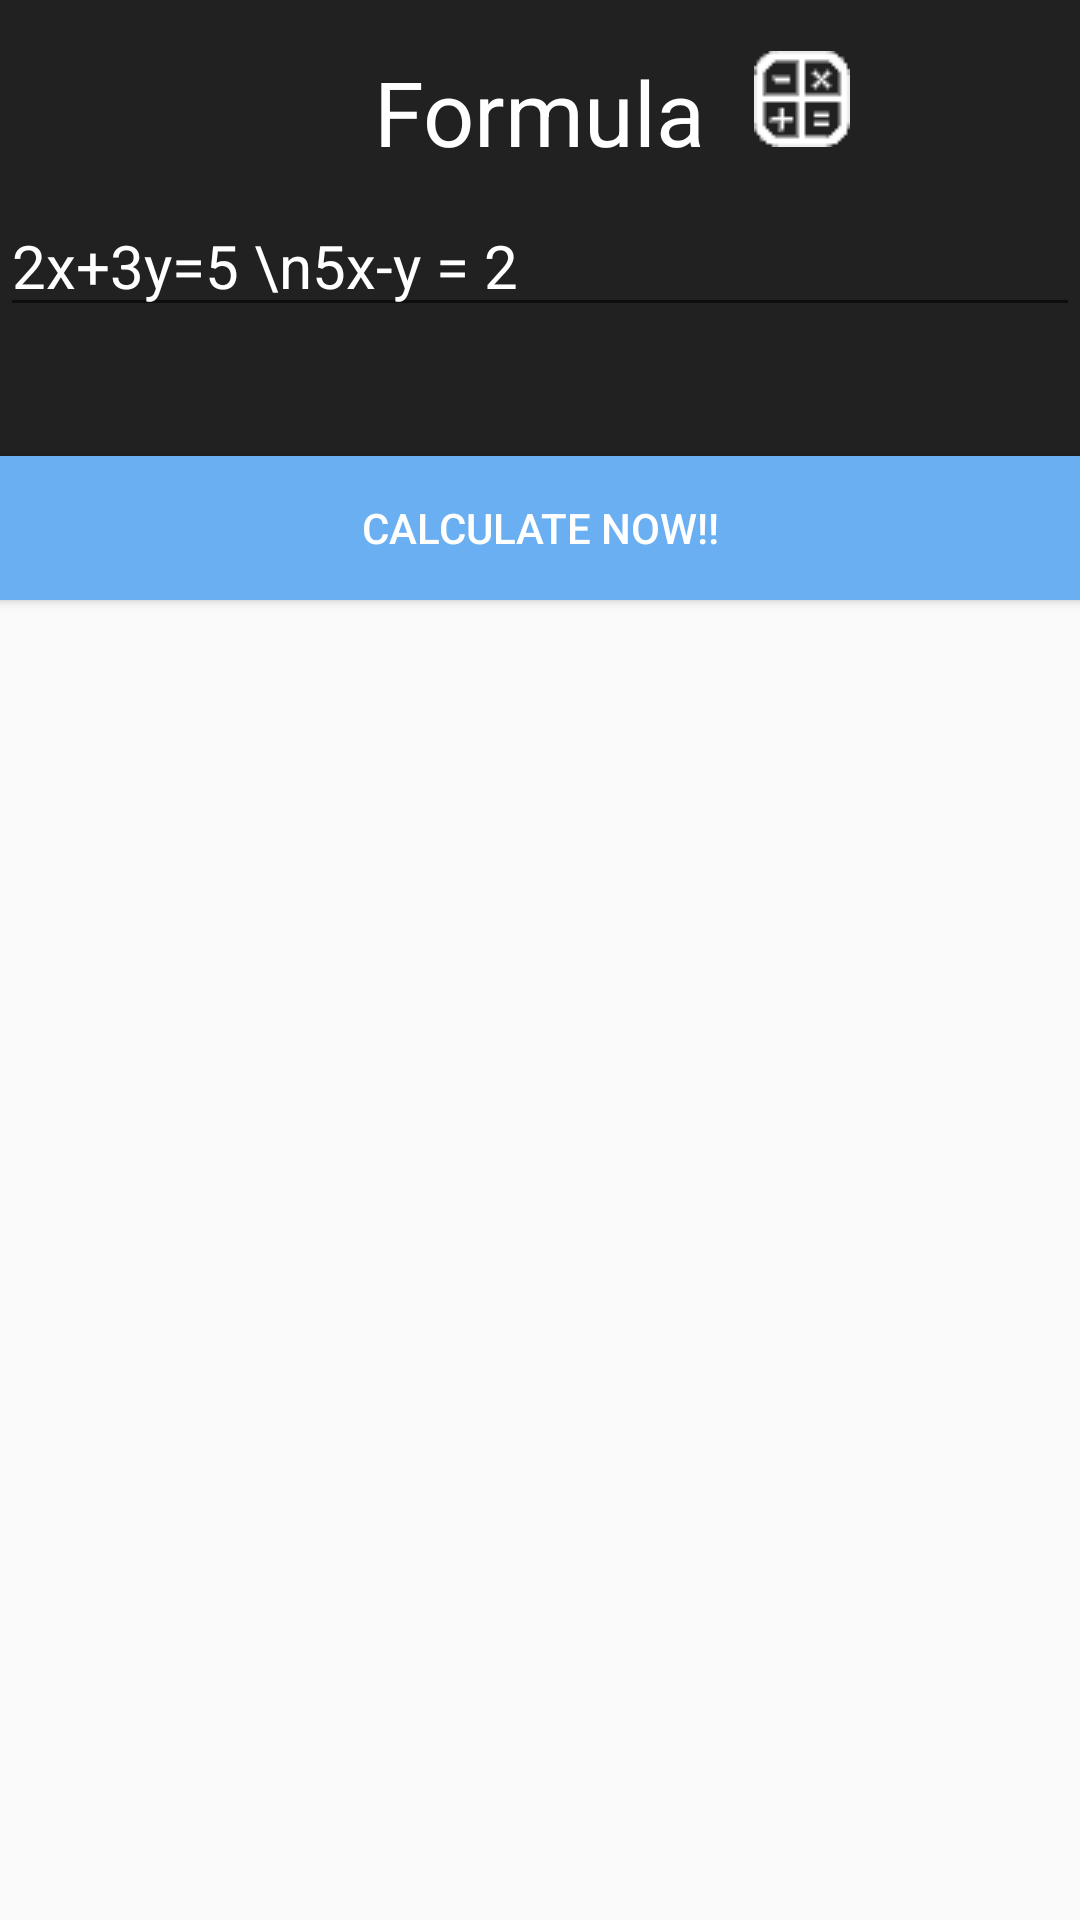

Write the Android layout XML for this screen, with the resource values it uses.
<!-- AndroidManifest.xml: application theme AppTheme -->
<!-- res/layout/ocr_result_fragment.xml -->
<RelativeLayout xmlns:android="http://schemas.android.com/apk/res/android"
    xmlns:tools="http://schemas.android.com/tools"
    android:layout_width="match_parent"
    android:layout_height="match_parent"
    android:fillAfter="true"
    tools:context="com.example.testanimation.MainActivity" >

    <TextView
        android:id="@+id/textView1"
        android:layout_width="match_parent"
        android:layout_height="200dp"
        android:layout_alignParentLeft="true"
        android:layout_alignParentTop="true"
        android:background="#dd000000"
        android:textAppearance="?android:attr/textAppearanceLarge" />

    <TextView
        android:id="@+id/textView2"
        android:layout_width="wrap_content"
        android:layout_height="wrap_content"
        android:layout_alignTop="@+id/textView1"
        android:layout_centerHorizontal="true"
        android:layout_marginTop="17dp"
        android:text="Formula"
        android:textAppearance="?android:attr/textAppearanceLarge"
        android:textColor="#ffffff"
        android:textSize="30sp" />

    <EditText
        android:id="@+id/formula1"
        android:layout_width="match_parent"
        android:layout_height="wrap_content"
        android:layout_alignParentLeft="true"
        android:layout_below="@+id/calculateBtn"
        android:layout_marginTop="16dp"
        android:ems="10"
        android:hint="Formula"
        android:text="2x+3y=5 \n5x-y = 2"
        android:textColor="#ffffff"
        android:textSize="20dp"
         />

    <Button
        android:id="@+id/calBtn"
        android:layout_width="wrap_content"
        android:layout_height="wrap_content"
        android:layout_alignBottom="@+id/textView1"
        android:layout_alignParentLeft="true"
        android:layout_alignParentRight="true"
        android:background="#6BAFF3"
        android:text="Calculate Now!!"
        android:textColor="#ffffff" />

    <ImageView
        android:id="@+id/calculateBtn"
        android:layout_width="wrap_content"
        android:layout_height="wrap_content"
        android:layout_alignTop="@+id/textView2"
        android:layout_marginLeft="16dp"
        android:layout_toRightOf="@+id/textView2"
        android:src="@drawable/calculator" />

</RelativeLayout>
<!-- resources referenced by this layout -->
<resources>
  <!-- drawable calculator: png bitmap (drawable, 839 bytes) -->
  <style name="AppTheme" parent="AppBaseTheme">
          
      </style>
  <style name="AppBaseTheme" parent="Theme.AppCompat.Light">
          
      </style>
</resources>
